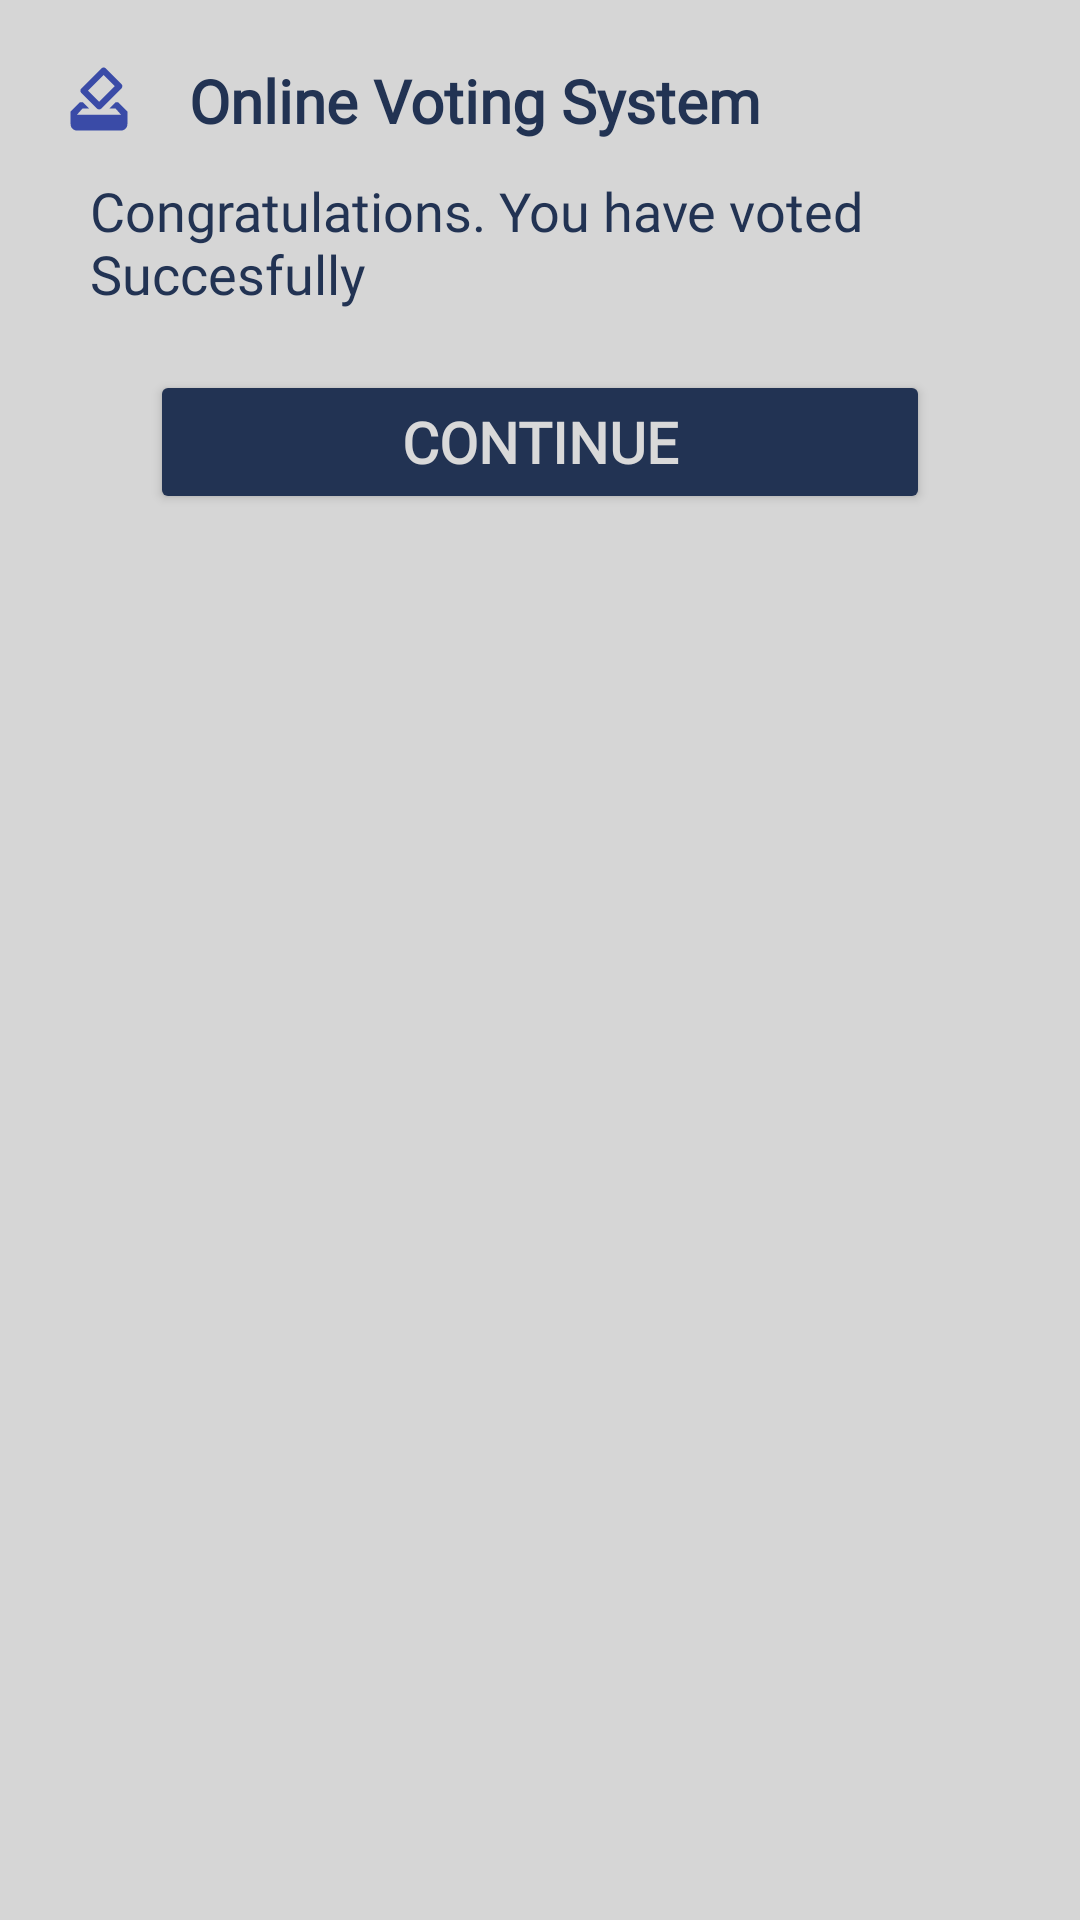

Write the Android layout XML for this screen, with the resource values it uses.
<!-- AndroidManifest.xml: application theme Theme.OnlineVotingSystem -->
<!-- res/layout/dialog_positive.xml -->
<?xml version="1.0" encoding="utf-8"?>
<LinearLayout xmlns:android="http://schemas.android.com/apk/res/android"
    xmlns:app="http://schemas.android.com/apk/res-auto"
    xmlns:tools="http://schemas.android.com/tools"
    android:layout_width="match_parent"
    android:layout_height="match_parent"
    android:background="@color/lightgreytext"
    android:orientation="vertical"
    app:circularflow_defaultRadius="40dp">

    <LinearLayout
        android:layout_width="match_parent"
        android:layout_height="wrap_content"
        android:orientation="horizontal">

        <ImageView
            android:id="@+id/imageView"
            android:layout_width="50dp"
            android:layout_height="50dp"
            android:layout_marginStart="8dp"
            android:layout_marginTop="8dp"
            app:srcCompat="@drawable/icon_foreground" />

        <TextView
            android:id="@+id/textView2"
            android:layout_width="wrap_content"
            android:layout_height="wrap_content"
            android:layout_marginStart="5dp"
            android:layout_marginTop="20dp"
            android:fontFamily="@font/lato"
            android:text="@string/app_name"
            android:textColor="#223353"
            android:textSize="20sp"
            android:textStyle="bold" />
    </LinearLayout>


    <TextView
        android:id="@+id/textView3"
        android:layout_width="match_parent"
        android:layout_height="wrap_content"
        android:layout_marginStart="30dp"
        android:layout_marginEnd="30dp"
        android:fontFamily="@font/abeezee"
        android:text="Congratulations. You have voted Succesfully"
        android:textColor="#223353"
        android:textSize="18sp" />

    <Button
        android:id="@+id/btnDialog"
        android:layout_width="match_parent"
        android:layout_height="wrap_content"
        android:layout_marginStart="50dp"
        android:layout_marginTop="20dp"
        android:layout_marginEnd="50dp"
        android:layout_marginBottom="10dp"
        android:backgroundTint="#223353"
        android:fontFamily="@font/abeezee"
        android:paddingTop="10dp"
        android:paddingBottom="10dp"
        android:text="Continue"
        android:textColor="#D9D9D9"
        android:textSize="19sp"
        android:textStyle="bold"
        app:cornerRadius="30dp" />

</LinearLayout>
<!-- resources referenced by this layout -->
<resources>
  <color name="lightgreytext">#D6D6D6</color>
  <!-- drawable icon_foreground (drawable) -->
  <vector xmlns:android="http://schemas.android.com/apk/res/android"
      android:width="108dp"
      android:height="108dp"
      android:viewportWidth="24"
      android:viewportHeight="24"
      android:tint="#3A4BA7">
      <group
          android:scaleX="0.5046"
          android:scaleY="0.5046"
          android:translateX="5.9448"
          android:translateY="5.9448">
          <path
              android:fillColor="@color/blue"
              android:pathData="M18,13h-0.68l-2,2h1.91L19,17L5,17l1.78,-2h2.05l-2,-2L6,13l-3,3v4c0,1.1 0.89,2 1.99,2L19,22c1.1,0 2,-0.89 2,-2v-4l-3,-3zM17,7.95l-4.95,4.95 -3.54,-3.54 4.95,-4.95L17,7.95zM12.76,2.29L6.39,8.66c-0.39,0.39 -0.39,1.02 0,1.41l4.95,4.95c0.39,0.39 1.02,0.39 1.41,0l6.36,-6.36c0.39,-0.39 0.39,-1.02 0,-1.41L14.16,2.3c-0.38,-0.4 -1.01,-0.4 -1.4,-0.01z" />
      </group>
  </vector>
  <string name="app_name">Online Voting System</string>
  <style name="Theme.OnlineVotingSystem" parent="Theme.MaterialComponents.DayNight.NoActionBar">
          
          <item name="colorPrimary">@color/purple_500</item>
          <item name="colorPrimaryVariant">@color/purple_700</item>
          <item name="colorOnPrimary">@color/white</item>
          
          <item name="colorSecondary">@color/teal_200</item>
          <item name="colorSecondaryVariant">@color/teal_700</item>
          <item name="colorOnSecondary">@color/black</item>
          
          <item name="android:statusBarColor">#3A3A3A</item>
          
      </style>
  <color name="blue">#3F51B5</color>
  <color name="purple_500">#FF6200EE</color>
  <color name="purple_700">#FF3700B3</color>
  <color name="white">#FFFFFFFF</color>
  <color name="teal_200">#FF03DAC5</color>
  <color name="teal_700">#FF018786</color>
  <color name="black">#FF000000</color>
</resources>
